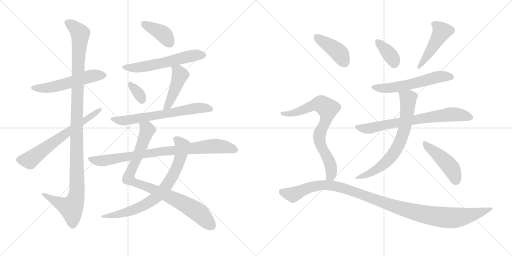
t = 0.00 s
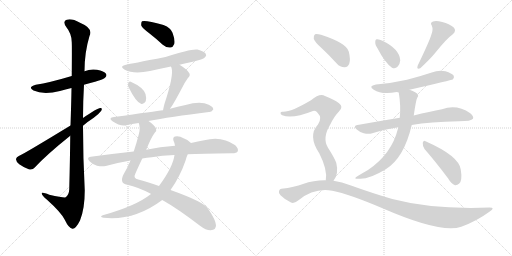
t = 3.08 s
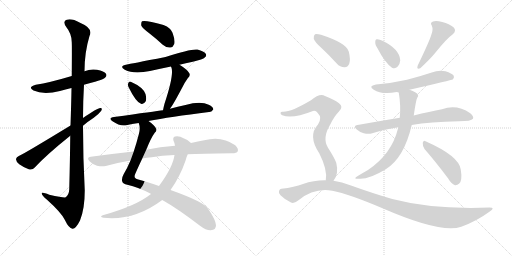
t = 6.15 s
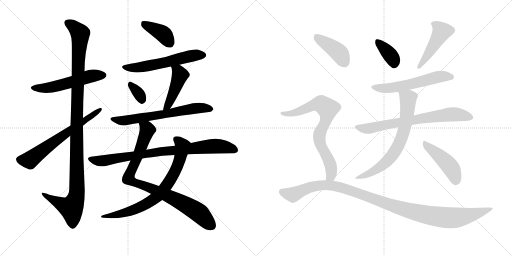
t = 9.23 s
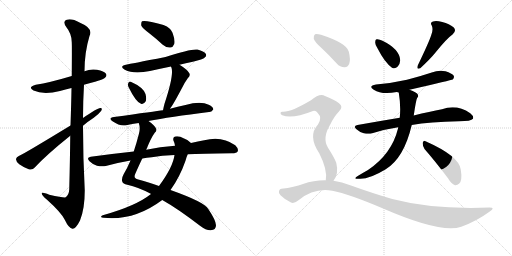
t = 12.31 s
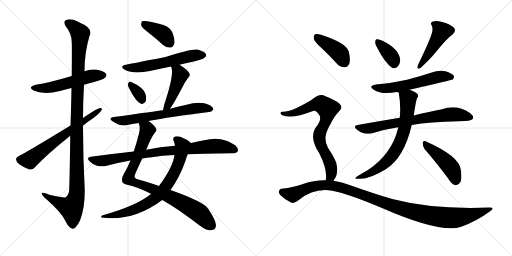
t = 15.39 s

The animated SVG that drew these frames (rendered in a browser with its animation timeline set to each time). Animation: 20 CSS @keyframes rules; one cycle of 15.39 s.

<svg version="1.1" viewBox="0 0 2048 1024" xmlns="http://www.w3.org/2000/svg">
  <g stroke="lightgray" stroke-dasharray="1,1" stroke-width="1" transform="scale(4, 4)">
    <line x1="0" y1="0" x2="256" y2="256"></line>
    <line x1="256" y1="0" x2="0" y2="256"></line>
    <line x1="128" y1="0" x2="128" y2="256"></line>
    <line x1="0" y1="128" x2="256" y2="128"></line>
    <line x1="256" y1="0" x2="512" y2="256"></line>
    <line x1="512" y1="0" x2="256" y2="256"></line>
    <line x1="384" y1="0" x2="384" y2="256"></line>
    <line x1="256" y1="128" x2="512" y2="128"></line>
  </g>
<g transform="scale(1, -1) translate(0, -850)">
   <style type="text/css">
    @keyframes keyframes0 {
      from {
       stroke: black;
       stroke-dashoffset: 540;
       stroke-width: 128;
       }
       64% {
       animation-timing-function: step-end;
       stroke: black;
       stroke-dashoffset: 0;
       stroke-width: 128;
       }
       to {
       stroke: black;
       stroke-width: 1024;
       }
       }
       #make-me-a-hanzi-animation-0 {
         animation: keyframes0 0.689453s both;
         animation-delay: 0.000000s;
         animation-timing-function: linear;
       }
    @keyframes keyframes1 {
      from {
       stroke: black;
       stroke-dashoffset: 1150;
       stroke-width: 128;
       }
       79% {
       animation-timing-function: step-end;
       stroke: black;
       stroke-dashoffset: 0;
       stroke-width: 128;
       }
       to {
       stroke: black;
       stroke-width: 1024;
       }
       }
       #make-me-a-hanzi-animation-1 {
         animation: keyframes1 1.185872s both;
         animation-delay: 0.689453s;
         animation-timing-function: linear;
       }
    @keyframes keyframes2 {
      from {
       stroke: black;
       stroke-dashoffset: 644;
       stroke-width: 128;
       }
       68% {
       animation-timing-function: step-end;
       stroke: black;
       stroke-dashoffset: 0;
       stroke-width: 128;
       }
       to {
       stroke: black;
       stroke-width: 1024;
       }
       }
       #make-me-a-hanzi-animation-2 {
         animation: keyframes2 0.774089s both;
         animation-delay: 1.875326s;
         animation-timing-function: linear;
       }
    @keyframes keyframes3 {
      from {
       stroke: black;
       stroke-dashoffset: 393;
       stroke-width: 128;
       }
       56% {
       animation-timing-function: step-end;
       stroke: black;
       stroke-dashoffset: 0;
       stroke-width: 128;
       }
       to {
       stroke: black;
       stroke-width: 1024;
       }
       }
       #make-me-a-hanzi-animation-3 {
         animation: keyframes3 0.569824s both;
         animation-delay: 2.649414s;
         animation-timing-function: linear;
       }
    @keyframes keyframes4 {
      from {
       stroke: black;
       stroke-dashoffset: 573;
       stroke-width: 128;
       }
       65% {
       animation-timing-function: step-end;
       stroke: black;
       stroke-dashoffset: 0;
       stroke-width: 128;
       }
       to {
       stroke: black;
       stroke-width: 1024;
       }
       }
       #make-me-a-hanzi-animation-4 {
         animation: keyframes4 0.716309s both;
         animation-delay: 3.219238s;
         animation-timing-function: linear;
       }
    @keyframes keyframes5 {
      from {
       stroke: black;
       stroke-dashoffset: 331;
       stroke-width: 128;
       }
       52% {
       animation-timing-function: step-end;
       stroke: black;
       stroke-dashoffset: 0;
       stroke-width: 128;
       }
       to {
       stroke: black;
       stroke-width: 1024;
       }
       }
       #make-me-a-hanzi-animation-5 {
         animation: keyframes5 0.519368s both;
         animation-delay: 3.935547s;
         animation-timing-function: linear;
       }
    @keyframes keyframes6 {
      from {
       stroke: black;
       stroke-dashoffset: 453;
       stroke-width: 128;
       }
       60% {
       animation-timing-function: step-end;
       stroke: black;
       stroke-dashoffset: 0;
       stroke-width: 128;
       }
       to {
       stroke: black;
       stroke-width: 1024;
       }
       }
       #make-me-a-hanzi-animation-6 {
         animation: keyframes6 0.618652s both;
         animation-delay: 4.454915s;
         animation-timing-function: linear;
       }
    @keyframes keyframes7 {
      from {
       stroke: black;
       stroke-dashoffset: 653;
       stroke-width: 128;
       }
       68% {
       animation-timing-function: step-end;
       stroke: black;
       stroke-dashoffset: 0;
       stroke-width: 128;
       }
       to {
       stroke: black;
       stroke-width: 1024;
       }
       }
       #make-me-a-hanzi-animation-7 {
         animation: keyframes7 0.781413s both;
         animation-delay: 5.073568s;
         animation-timing-function: linear;
       }
    @keyframes keyframes8 {
      from {
       stroke: black;
       stroke-dashoffset: 885;
       stroke-width: 128;
       }
       74% {
       animation-timing-function: step-end;
       stroke: black;
       stroke-dashoffset: 0;
       stroke-width: 128;
       }
       to {
       stroke: black;
       stroke-width: 1024;
       }
       }
       #make-me-a-hanzi-animation-8 {
         animation: keyframes8 0.970215s both;
         animation-delay: 5.854980s;
         animation-timing-function: linear;
       }
    @keyframes keyframes9 {
      from {
       stroke: black;
       stroke-dashoffset: 747;
       stroke-width: 128;
       }
       71% {
       animation-timing-function: step-end;
       stroke: black;
       stroke-dashoffset: 0;
       stroke-width: 128;
       }
       to {
       stroke: black;
       stroke-width: 1024;
       }
       }
       #make-me-a-hanzi-animation-9 {
         animation: keyframes9 0.857910s both;
         animation-delay: 6.825195s;
         animation-timing-function: linear;
       }
    @keyframes keyframes10 {
      from {
       stroke: black;
       stroke-dashoffset: 843;
       stroke-width: 128;
       }
       73% {
       animation-timing-function: step-end;
       stroke: black;
       stroke-dashoffset: 0;
       stroke-width: 128;
       }
       to {
       stroke: black;
       stroke-width: 1024;
       }
       }
       #make-me-a-hanzi-animation-10 {
         animation: keyframes10 0.936035s both;
         animation-delay: 7.683105s;
         animation-timing-function: linear;
       }
    @keyframes keyframes11 {
      from {
       stroke: black;
       stroke-dashoffset: 367;
       stroke-width: 128;
       }
       54% {
       animation-timing-function: step-end;
       stroke: black;
       stroke-dashoffset: 0;
       stroke-width: 128;
       }
       to {
       stroke: black;
       stroke-width: 1024;
       }
       }
       #make-me-a-hanzi-animation-11 {
         animation: keyframes11 0.548665s both;
         animation-delay: 8.619141s;
         animation-timing-function: linear;
       }
    @keyframes keyframes12 {
      from {
       stroke: black;
       stroke-dashoffset: 464;
       stroke-width: 128;
       }
       60% {
       animation-timing-function: step-end;
       stroke: black;
       stroke-dashoffset: 0;
       stroke-width: 128;
       }
       to {
       stroke: black;
       stroke-width: 1024;
       }
       }
       #make-me-a-hanzi-animation-12 {
         animation: keyframes12 0.627604s both;
         animation-delay: 9.167806s;
         animation-timing-function: linear;
       }
    @keyframes keyframes13 {
      from {
       stroke: black;
       stroke-dashoffset: 572;
       stroke-width: 128;
       }
       65% {
       animation-timing-function: step-end;
       stroke: black;
       stroke-dashoffset: 0;
       stroke-width: 128;
       }
       to {
       stroke: black;
       stroke-width: 1024;
       }
       }
       #make-me-a-hanzi-animation-13 {
         animation: keyframes13 0.715495s both;
         animation-delay: 9.795410s;
         animation-timing-function: linear;
       }
    @keyframes keyframes14 {
      from {
       stroke: black;
       stroke-dashoffset: 719;
       stroke-width: 128;
       }
       70% {
       animation-timing-function: step-end;
       stroke: black;
       stroke-dashoffset: 0;
       stroke-width: 128;
       }
       to {
       stroke: black;
       stroke-width: 1024;
       }
       }
       #make-me-a-hanzi-animation-14 {
         animation: keyframes14 0.835124s both;
         animation-delay: 10.510905s;
         animation-timing-function: linear;
       }
    @keyframes keyframes15 {
      from {
       stroke: black;
       stroke-dashoffset: 685;
       stroke-width: 128;
       }
       69% {
       animation-timing-function: step-end;
       stroke: black;
       stroke-dashoffset: 0;
       stroke-width: 128;
       }
       to {
       stroke: black;
       stroke-width: 1024;
       }
       }
       #make-me-a-hanzi-animation-15 {
         animation: keyframes15 0.807454s both;
         animation-delay: 11.346029s;
         animation-timing-function: linear;
       }
    @keyframes keyframes16 {
      from {
       stroke: black;
       stroke-dashoffset: 455;
       stroke-width: 128;
       }
       60% {
       animation-timing-function: step-end;
       stroke: black;
       stroke-dashoffset: 0;
       stroke-width: 128;
       }
       to {
       stroke: black;
       stroke-width: 1024;
       }
       }
       #make-me-a-hanzi-animation-16 {
         animation: keyframes16 0.620280s both;
         animation-delay: 12.153483s;
         animation-timing-function: linear;
       }
    @keyframes keyframes17 {
      from {
       stroke: black;
       stroke-dashoffset: 413;
       stroke-width: 128;
       }
       57% {
       animation-timing-function: step-end;
       stroke: black;
       stroke-dashoffset: 0;
       stroke-width: 128;
       }
       to {
       stroke: black;
       stroke-width: 1024;
       }
       }
       #make-me-a-hanzi-animation-17 {
         animation: keyframes17 0.586100s both;
         animation-delay: 12.773763s;
         animation-timing-function: linear;
       }
    @keyframes keyframes18 {
      from {
       stroke: black;
       stroke-dashoffset: 753;
       stroke-width: 128;
       }
       71% {
       animation-timing-function: step-end;
       stroke: black;
       stroke-dashoffset: 0;
       stroke-width: 128;
       }
       to {
       stroke: black;
       stroke-width: 1024;
       }
       }
       #make-me-a-hanzi-animation-18 {
         animation: keyframes18 0.862793s both;
         animation-delay: 13.359863s;
         animation-timing-function: linear;
       }
    @keyframes keyframes19 {
      from {
       stroke: black;
       stroke-dashoffset: 1121;
       stroke-width: 128;
       }
       78% {
       animation-timing-function: step-end;
       stroke: black;
       stroke-dashoffset: 0;
       stroke-width: 128;
       }
       to {
       stroke: black;
       stroke-width: 1024;
       }
       }
       #make-me-a-hanzi-animation-19 {
         animation: keyframes19 1.162272s both;
         animation-delay: 14.222656s;
         animation-timing-function: linear;
       }
</style>
<path d="M 336 511 Q 357 518 380 523 Q 416 533 420 539 Q 429 546 424 555 Q 417 565 388 571 Q 361 575 338 565 L 287 546 Q 197 519 143 511 Q 109 502 134 488 Q 174 470 240 486 Q 261 492 286 498 L 336 511 Z" fill="lightgray"></path> 
<path d="M 281 307 Q 280 213 277 93 Q 276 71 263 61 Q 257 58 197 71 Q 164 84 167 75 Q 168 68 187 52 Q 245 0 259 -29 Q 275 -63 290 -65 Q 303 -66 320 -32 Q 339 14 339 88 Q 332 218 332 347 L 332 378 Q 332 445 336 511 L 338 565 Q 338 640 358 706 Q 374 737 320 759 Q 286 778 267 771 Q 249 765 265 742 Q 287 715 287 681 Q 288 665 287 546 L 286 498 Q 285 435 282 348 L 281 307 Z" fill="lightgray"></path> 
<path d="M 282 348 Q 90 231 77 227 Q 65 221 64 214 Q 63 205 77 193 Q 95 180 115 173 Q 130 169 139 180 Q 187 232 281 307 L 332 347 Q 353 365 375 379 Q 394 392 405 407 Q 411 419 401 418 Q 389 418 332 378 L 282 348 Z" fill="lightgray"></path> 
<path d="M 597 717 Q 624 696 651 671 Q 666 658 682 660 Q 692 661 697 674 Q 701 690 690 719 Q 684 738 654 750 Q 581 771 568 765 Q 564 761 565 748 Q 569 738 597 717 Z" fill="lightgray"></path> 
<path d="M 718 591 Q 742 598 771 603 Q 813 613 819 620 Q 828 627 823 635 Q 816 645 790 652 Q 765 656 662 622 Q 518 594 508 592 Q 474 586 499 571 Q 535 552 600 566 Q 640 575 684 584 L 718 591 Z" fill="lightgray"></path> 
<path d="M 514 502 Q 544 441 564 435 Q 574 431 583 445 Q 587 455 582 474 Q 573 501 523 523 Q 516 526 513 517 Q 510 510 514 502 Z" fill="lightgray"></path> 
<path d="M 680 415 Q 692 430 729 500 Q 736 516 751 537 Q 764 549 756 559 Q 746 574 718 591 C 693 607 673 612 684 584 Q 684 583 686 579 Q 696 549 658 435 Q 654 420 652 409 C 646 380 662 391 680 415 Z" fill="lightgray"></path> 
<path d="M 594 366 Q 678 382 836 402 Q 845 401 853 412 Q 854 422 835 431 Q 802 447 742 430 Q 711 424 680 415 L 652 409 Q 622 405 456 382 Q 431 379 450 365 Q 480 344 505 349 Q 527 355 555 358 L 594 366 Z" fill="lightgray"></path> 
<path d="M 585 251 Q 604 299 619 319 Q 628 326 624 336 Q 620 348 594 366 C 570 384 550 388 555 358 Q 562 339 556 316 Q 546 277 535 244 L 522 208 Q 509 177 495 154 Q 485 136 489 124 Q 492 114 509 111 Q 554 101 603 75 Q 604 75 604 74 L 649 50 Q 710 16 800 -53 Q 825 -72 843 -71 Q 864 -70 864 -51 Q 863 -30 833 14 Q 820 41 682 90 L 636 106 Q 588 124 553 132 Q 531 136 542 157 Q 557 191 569 216 L 585 251 Z" fill="lightgray"></path> 
<path d="M 764 278 Q 755 290 734 297 Q 718 307 700 304 Q 690 301 694 287 Q 698 280 700 267 L 698 230 Q 692 182 636 106 L 604 74 Q 544 26 411 -11 Q 396 -18 414 -21 Q 537 -34 649 50 L 682 90 Q 719 141 742 207 Q 746 223 751 233 C 762 261 768 275 764 278 Z" fill="lightgray"></path> 
<path d="M 751 233 Q 802 236 928 237 Q 947 237 951 245 Q 955 255 941 269 Q 887 308 817 289 Q 792 285 764 278 L 700 267 Q 640 263 585 251 L 535 244 Q 451 235 363 223 Q 344 220 358 205 Q 371 192 388 187 Q 407 183 423 186 Q 469 199 522 208 L 569 216 Q 587 220 607 221 Q 647 228 698 230 L 751 233 Z" fill="lightgray"></path> 
<path d="M 1511 655 Q 1539 600 1568 579 Q 1581 573 1591 584 Q 1600 594 1601 609 Q 1598 654 1530 687 Q 1517 694 1507 693 Q 1501 693 1501 681 Q 1500 671 1511 655 Z" fill="lightgray"></path> 
<path d="M 1725 710 Q 1718 686 1671 588 Q 1665 570 1681 577 Q 1721 614 1742 640 Q 1788 697 1810 712 Q 1828 727 1814 741 Q 1798 754 1769 762 Q 1744 769 1732 764 Q 1719 760 1727 748 Q 1734 732 1725 710 Z" fill="lightgray"></path> 
<path d="M 1638 491 Q 1807 530 1811 532 Q 1818 539 1815 547 Q 1808 557 1782 565 Q 1754 571 1727 560 Q 1679 544 1628 531 Q 1571 518 1504 512 Q 1471 506 1495 491 Q 1528 470 1587 482 L 1595 480 C 1598 480 1609 484 1638 491 Z" fill="lightgray"></path> 
<path d="M 1647 350 Q 1719 363 1836 365 Q 1885 365 1892 375 Q 1896 385 1881 397 Q 1827 434 1768 413 Q 1720 404 1655 388 L 1599 379 Q 1520 366 1430 350 Q 1411 347 1426 333 Q 1439 321 1455 317 Q 1474 313 1489 317 Q 1538 333 1593 341 L 1647 350 Z" fill="lightgray"></path> 
<path d="M 1593 341 Q 1592 340 1592 336 Q 1567 234 1472 170 Q 1454 160 1431 146 Q 1409 133 1436 135 Q 1476 132 1543 173 Q 1616 218 1647 350 L 1655 388 Q 1664 451 1669 459 Q 1676 465 1670 474 Q 1667 480 1638 491 C 1610 502 1591 510 1595 480 Q 1604 426 1599 379 L 1593 341 Z" fill="lightgray"></path> 
<path d="M 1698 254 Q 1741 205 1792 137 Q 1805 115 1820 109 Q 1829 108 1837 116 Q 1850 128 1843 172 Q 1836 226 1702 285 Q 1695 291 1691 279 Q 1690 266 1698 254 Z" fill="lightgray"></path> 
<path d="M 1286 658 Q 1316 630 1347 596 Q 1360 581 1378 581 Q 1390 580 1397 595 Q 1403 611 1395 644 Q 1386 678 1284 711 Q 1268 715 1260 713 Q 1254 709 1255 695 Q 1259 682 1286 658 Z" fill="lightgray"></path> 
<path d="M 1334 127 Q 1356 154 1345 199 Q 1338 218 1312 259 Q 1288 298 1321 352 Q 1337 385 1355 403 Q 1376 422 1356 437 Q 1335 453 1300 466 Q 1279 478 1244 449 Q 1163 401 1131 403 Q 1124 404 1122 399 Q 1121 393 1129 389 Q 1168 373 1252 406 Q 1262 410 1271 398 Q 1290 379 1272 352 Q 1230 307 1277 237 Q 1311 170 1303 129 C 1300 99 1318 102 1334 127 Z" fill="lightgray"></path> 
<path d="M 1303 129 Q 1258 130 1212 114 Q 1178 101 1126 95 Q 1119 95 1116 86 Q 1113 79 1122 69 Q 1140 51 1164 40 Q 1176 34 1194 49 Q 1257 100 1329 87 Q 1396 74 1530 17 Q 1764 -85 1845 -57 Q 1906 -35 1959 4 Q 1983 20 1958 20 Q 1733 11 1569 54 Q 1493 76 1401 109 Q 1368 122 1334 127 L 1303 129 Z" fill="lightgray"></path> 
      <clipPath id="make-me-a-hanzi-clip-0">
      <path d="M 336 511 Q 357 518 380 523 Q 416 533 420 539 Q 429 546 424 555 Q 417 565 388 571 Q 361 575 338 565 L 287 546 Q 197 519 143 511 Q 109 502 134 488 Q 174 470 240 486 Q 261 492 286 498 L 336 511 Z" fill="lightgray"></path>
      </clipPath>
      <path clip-path="url(#make-me-a-hanzi-clip-0)" d="M 136 500 L 195 499 L 361 545 L 414 549 " fill="none" id="make-me-a-hanzi-animation-0" stroke-dasharray="412 824" stroke-linecap="round"></path>

      <clipPath id="make-me-a-hanzi-clip-1">
      <path d="M 281 307 Q 280 213 277 93 Q 276 71 263 61 Q 257 58 197 71 Q 164 84 167 75 Q 168 68 187 52 Q 245 0 259 -29 Q 275 -63 290 -65 Q 303 -66 320 -32 Q 339 14 339 88 Q 332 218 332 347 L 332 378 Q 332 445 336 511 L 338 565 Q 338 640 358 706 Q 374 737 320 759 Q 286 778 267 771 Q 249 765 265 742 Q 287 715 287 681 Q 288 665 287 546 L 286 498 Q 285 435 282 348 L 281 307 Z" fill="lightgray"></path>
      </clipPath>
      <path clip-path="url(#make-me-a-hanzi-clip-1)" d="M 273 756 L 290 748 L 321 716 L 307 405 L 308 79 L 301 48 L 285 19 L 223 45 L 185 65 L 184 72 L 173 72 " fill="none" id="make-me-a-hanzi-animation-1" stroke-dasharray="1022 2044" stroke-linecap="round"></path>

      <clipPath id="make-me-a-hanzi-clip-2">
      <path d="M 282 348 Q 90 231 77 227 Q 65 221 64 214 Q 63 205 77 193 Q 95 180 115 173 Q 130 169 139 180 Q 187 232 281 307 L 332 347 Q 353 365 375 379 Q 394 392 405 407 Q 411 419 401 418 Q 389 418 332 378 L 282 348 Z" fill="lightgray"></path>
      </clipPath>
      <path clip-path="url(#make-me-a-hanzi-clip-2)" d="M 76 212 L 118 209 L 277 329 L 399 411 " fill="none" id="make-me-a-hanzi-animation-2" stroke-dasharray="516 1032" stroke-linecap="round"></path>

      <clipPath id="make-me-a-hanzi-clip-3">
      <path d="M 597 717 Q 624 696 651 671 Q 666 658 682 660 Q 692 661 697 674 Q 701 690 690 719 Q 684 738 654 750 Q 581 771 568 765 Q 564 761 565 748 Q 569 738 597 717 Z" fill="lightgray"></path>
      </clipPath>
      <path clip-path="url(#make-me-a-hanzi-clip-3)" d="M 572 759 L 648 717 L 679 678 " fill="none" id="make-me-a-hanzi-animation-3" stroke-dasharray="265 530" stroke-linecap="round"></path>

      <clipPath id="make-me-a-hanzi-clip-4">
      <path d="M 718 591 Q 742 598 771 603 Q 813 613 819 620 Q 828 627 823 635 Q 816 645 790 652 Q 765 656 662 622 Q 518 594 508 592 Q 474 586 499 571 Q 535 552 600 566 Q 640 575 684 584 L 718 591 Z" fill="lightgray"></path>
      </clipPath>
      <path clip-path="url(#make-me-a-hanzi-clip-4)" d="M 501 583 L 531 578 L 571 582 L 751 624 L 812 630 " fill="none" id="make-me-a-hanzi-animation-4" stroke-dasharray="445 890" stroke-linecap="round"></path>

      <clipPath id="make-me-a-hanzi-clip-5">
      <path d="M 514 502 Q 544 441 564 435 Q 574 431 583 445 Q 587 455 582 474 Q 573 501 523 523 Q 516 526 513 517 Q 510 510 514 502 Z" fill="lightgray"></path>
      </clipPath>
      <path clip-path="url(#make-me-a-hanzi-clip-5)" d="M 524 510 L 556 474 L 568 450 " fill="none" id="make-me-a-hanzi-animation-5" stroke-dasharray="203 406" stroke-linecap="round"></path>

      <clipPath id="make-me-a-hanzi-clip-6">
      <path d="M 680 415 Q 692 430 729 500 Q 736 516 751 537 Q 764 549 756 559 Q 746 574 718 591 C 693 607 673 612 684 584 Q 684 583 686 579 Q 696 549 658 435 Q 654 420 652 409 C 646 380 662 391 680 415 Z" fill="lightgray"></path>
      </clipPath>
      <path clip-path="url(#make-me-a-hanzi-clip-6)" d="M 690 584 L 713 564 L 720 548 L 674 432 L 658 414 " fill="none" id="make-me-a-hanzi-animation-6" stroke-dasharray="325 650" stroke-linecap="round"></path>

      <clipPath id="make-me-a-hanzi-clip-7">
      <path d="M 594 366 Q 678 382 836 402 Q 845 401 853 412 Q 854 422 835 431 Q 802 447 742 430 Q 711 424 680 415 L 652 409 Q 622 405 456 382 Q 431 379 450 365 Q 480 344 505 349 Q 527 355 555 358 L 594 366 Z" fill="lightgray"></path>
      </clipPath>
      <path clip-path="url(#make-me-a-hanzi-clip-7)" d="M 451 374 L 489 367 L 773 416 L 813 419 L 843 414 " fill="none" id="make-me-a-hanzi-animation-7" stroke-dasharray="525 1050" stroke-linecap="round"></path>

      <clipPath id="make-me-a-hanzi-clip-8">
      <path d="M 585 251 Q 604 299 619 319 Q 628 326 624 336 Q 620 348 594 366 C 570 384 550 388 555 358 Q 562 339 556 316 Q 546 277 535 244 L 522 208 Q 509 177 495 154 Q 485 136 489 124 Q 492 114 509 111 Q 554 101 603 75 Q 604 75 604 74 L 649 50 Q 710 16 800 -53 Q 825 -72 843 -71 Q 864 -70 864 -51 Q 863 -30 833 14 Q 820 41 682 90 L 636 106 Q 588 124 553 132 Q 531 136 542 157 Q 557 191 569 216 L 585 251 Z" fill="lightgray"></path>
      </clipPath>
      <path clip-path="url(#make-me-a-hanzi-clip-8)" d="M 563 353 L 590 330 L 514 136 L 547 116 L 685 62 L 759 22 L 797 -3 L 845 -52 " fill="none" id="make-me-a-hanzi-animation-8" stroke-dasharray="757 1514" stroke-linecap="round"></path>

      <clipPath id="make-me-a-hanzi-clip-9">
      <path d="M 764 278 Q 755 290 734 297 Q 718 307 700 304 Q 690 301 694 287 Q 698 280 700 267 L 698 230 Q 692 182 636 106 L 604 74 Q 544 26 411 -11 Q 396 -18 414 -21 Q 537 -34 649 50 L 682 90 Q 719 141 742 207 Q 746 223 751 233 C 762 261 768 275 764 278 Z" fill="lightgray"></path>
      </clipPath>
      <path clip-path="url(#make-me-a-hanzi-clip-9)" d="M 704 293 L 730 264 L 717 207 L 682 131 L 635 70 L 589 36 L 549 16 L 481 -6 L 422 -13 " fill="none" id="make-me-a-hanzi-animation-9" stroke-dasharray="619 1238" stroke-linecap="round"></path>

      <clipPath id="make-me-a-hanzi-clip-10">
      <path d="M 751 233 Q 802 236 928 237 Q 947 237 951 245 Q 955 255 941 269 Q 887 308 817 289 Q 792 285 764 278 L 700 267 Q 640 263 585 251 L 535 244 Q 451 235 363 223 Q 344 220 358 205 Q 371 192 388 187 Q 407 183 423 186 Q 469 199 522 208 L 569 216 Q 587 220 607 221 Q 647 228 698 230 L 751 233 Z" fill="lightgray"></path>
      </clipPath>
      <path clip-path="url(#make-me-a-hanzi-clip-10)" d="M 361 214 L 415 207 L 665 247 L 860 266 L 910 261 L 941 250 " fill="none" id="make-me-a-hanzi-animation-10" stroke-dasharray="715 1430" stroke-linecap="round"></path>

      <clipPath id="make-me-a-hanzi-clip-11">
      <path d="M 1511 655 Q 1539 600 1568 579 Q 1581 573 1591 584 Q 1600 594 1601 609 Q 1598 654 1530 687 Q 1517 694 1507 693 Q 1501 693 1501 681 Q 1500 671 1511 655 Z" fill="lightgray"></path>
      </clipPath>
      <path clip-path="url(#make-me-a-hanzi-clip-11)" d="M 1512 683 L 1560 631 L 1577 595 " fill="none" id="make-me-a-hanzi-animation-11" stroke-dasharray="239 478" stroke-linecap="round"></path>

      <clipPath id="make-me-a-hanzi-clip-12">
      <path d="M 1725 710 Q 1718 686 1671 588 Q 1665 570 1681 577 Q 1721 614 1742 640 Q 1788 697 1810 712 Q 1828 727 1814 741 Q 1798 754 1769 762 Q 1744 769 1732 764 Q 1719 760 1727 748 Q 1734 732 1725 710 Z" fill="lightgray"></path>
      </clipPath>
      <path clip-path="url(#make-me-a-hanzi-clip-12)" d="M 1733 755 L 1756 739 L 1766 722 L 1692 602 L 1682 596 L 1682 588 " fill="none" id="make-me-a-hanzi-animation-12" stroke-dasharray="336 672" stroke-linecap="round"></path>

      <clipPath id="make-me-a-hanzi-clip-13">
      <path d="M 1638 491 Q 1807 530 1811 532 Q 1818 539 1815 547 Q 1808 557 1782 565 Q 1754 571 1727 560 Q 1679 544 1628 531 Q 1571 518 1504 512 Q 1471 506 1495 491 Q 1528 470 1587 482 L 1595 480 C 1598 480 1609 484 1638 491 Z" fill="lightgray"></path>
      </clipPath>
      <path clip-path="url(#make-me-a-hanzi-clip-13)" d="M 1497 503 L 1558 497 L 1647 512 L 1761 544 L 1807 541 " fill="none" id="make-me-a-hanzi-animation-13" stroke-dasharray="444 888" stroke-linecap="round"></path>

      <clipPath id="make-me-a-hanzi-clip-14">
      <path d="M 1647 350 Q 1719 363 1836 365 Q 1885 365 1892 375 Q 1896 385 1881 397 Q 1827 434 1768 413 Q 1720 404 1655 388 L 1599 379 Q 1520 366 1430 350 Q 1411 347 1426 333 Q 1439 321 1455 317 Q 1474 313 1489 317 Q 1538 333 1593 341 L 1647 350 Z" fill="lightgray"></path>
      </clipPath>
      <path clip-path="url(#make-me-a-hanzi-clip-14)" d="M 1428 342 L 1473 336 L 1795 392 L 1839 391 L 1884 380 " fill="none" id="make-me-a-hanzi-animation-14" stroke-dasharray="591 1182" stroke-linecap="round"></path>

      <clipPath id="make-me-a-hanzi-clip-15">
      <path d="M 1593 341 Q 1592 340 1592 336 Q 1567 234 1472 170 Q 1454 160 1431 146 Q 1409 133 1436 135 Q 1476 132 1543 173 Q 1616 218 1647 350 L 1655 388 Q 1664 451 1669 459 Q 1676 465 1670 474 Q 1667 480 1638 491 C 1610 502 1591 510 1595 480 Q 1604 426 1599 379 L 1593 341 Z" fill="lightgray"></path>
      </clipPath>
      <path clip-path="url(#make-me-a-hanzi-clip-15)" d="M 1604 474 L 1632 455 L 1632 443 L 1623 362 L 1599 279 L 1562 219 L 1536 194 L 1484 159 L 1441 144 " fill="none" id="make-me-a-hanzi-animation-15" stroke-dasharray="557 1114" stroke-linecap="round"></path>

      <clipPath id="make-me-a-hanzi-clip-16">
      <path d="M 1698 254 Q 1741 205 1792 137 Q 1805 115 1820 109 Q 1829 108 1837 116 Q 1850 128 1843 172 Q 1836 226 1702 285 Q 1695 291 1691 279 Q 1690 266 1698 254 Z" fill="lightgray"></path>
      </clipPath>
      <path clip-path="url(#make-me-a-hanzi-clip-16)" d="M 1701 274 L 1801 183 L 1815 159 L 1822 124 " fill="none" id="make-me-a-hanzi-animation-16" stroke-dasharray="327 654" stroke-linecap="round"></path>

      <clipPath id="make-me-a-hanzi-clip-17">
      <path d="M 1286 658 Q 1316 630 1347 596 Q 1360 581 1378 581 Q 1390 580 1397 595 Q 1403 611 1395 644 Q 1386 678 1284 711 Q 1268 715 1260 713 Q 1254 709 1255 695 Q 1259 682 1286 658 Z" fill="lightgray"></path>
      </clipPath>
      <path clip-path="url(#make-me-a-hanzi-clip-17)" d="M 1265 705 L 1353 642 L 1378 600 " fill="none" id="make-me-a-hanzi-animation-17" stroke-dasharray="285 570" stroke-linecap="round"></path>

      <clipPath id="make-me-a-hanzi-clip-18">
      <path d="M 1334 127 Q 1356 154 1345 199 Q 1338 218 1312 259 Q 1288 298 1321 352 Q 1337 385 1355 403 Q 1376 422 1356 437 Q 1335 453 1300 466 Q 1279 478 1244 449 Q 1163 401 1131 403 Q 1124 404 1122 399 Q 1121 393 1129 389 Q 1168 373 1252 406 Q 1262 410 1271 398 Q 1290 379 1272 352 Q 1230 307 1277 237 Q 1311 170 1303 129 C 1300 99 1318 102 1334 127 Z" fill="lightgray"></path>
      </clipPath>
      <path clip-path="url(#make-me-a-hanzi-clip-18)" d="M 1129 396 L 1185 400 L 1268 434 L 1285 433 L 1310 416 L 1305 370 L 1277 306 L 1282 271 L 1313 213 L 1326 173 L 1324 147 L 1311 134 " fill="none" id="make-me-a-hanzi-animation-18" stroke-dasharray="625 1250" stroke-linecap="round"></path>

      <clipPath id="make-me-a-hanzi-clip-19">
      <path d="M 1303 129 Q 1258 130 1212 114 Q 1178 101 1126 95 Q 1119 95 1116 86 Q 1113 79 1122 69 Q 1140 51 1164 40 Q 1176 34 1194 49 Q 1257 100 1329 87 Q 1396 74 1530 17 Q 1764 -85 1845 -57 Q 1906 -35 1959 4 Q 1983 20 1958 20 Q 1733 11 1569 54 Q 1493 76 1401 109 Q 1368 122 1334 127 L 1303 129 Z" fill="lightgray"></path>
      </clipPath>
      <path clip-path="url(#make-me-a-hanzi-clip-19)" d="M 1129 82 L 1172 71 L 1254 104 L 1296 110 L 1338 106 L 1634 7 L 1784 -21 L 1852 -17 L 1963 12 " fill="none" id="make-me-a-hanzi-animation-19" stroke-dasharray="993 1986" stroke-linecap="round"></path>

</g>
</svg>
